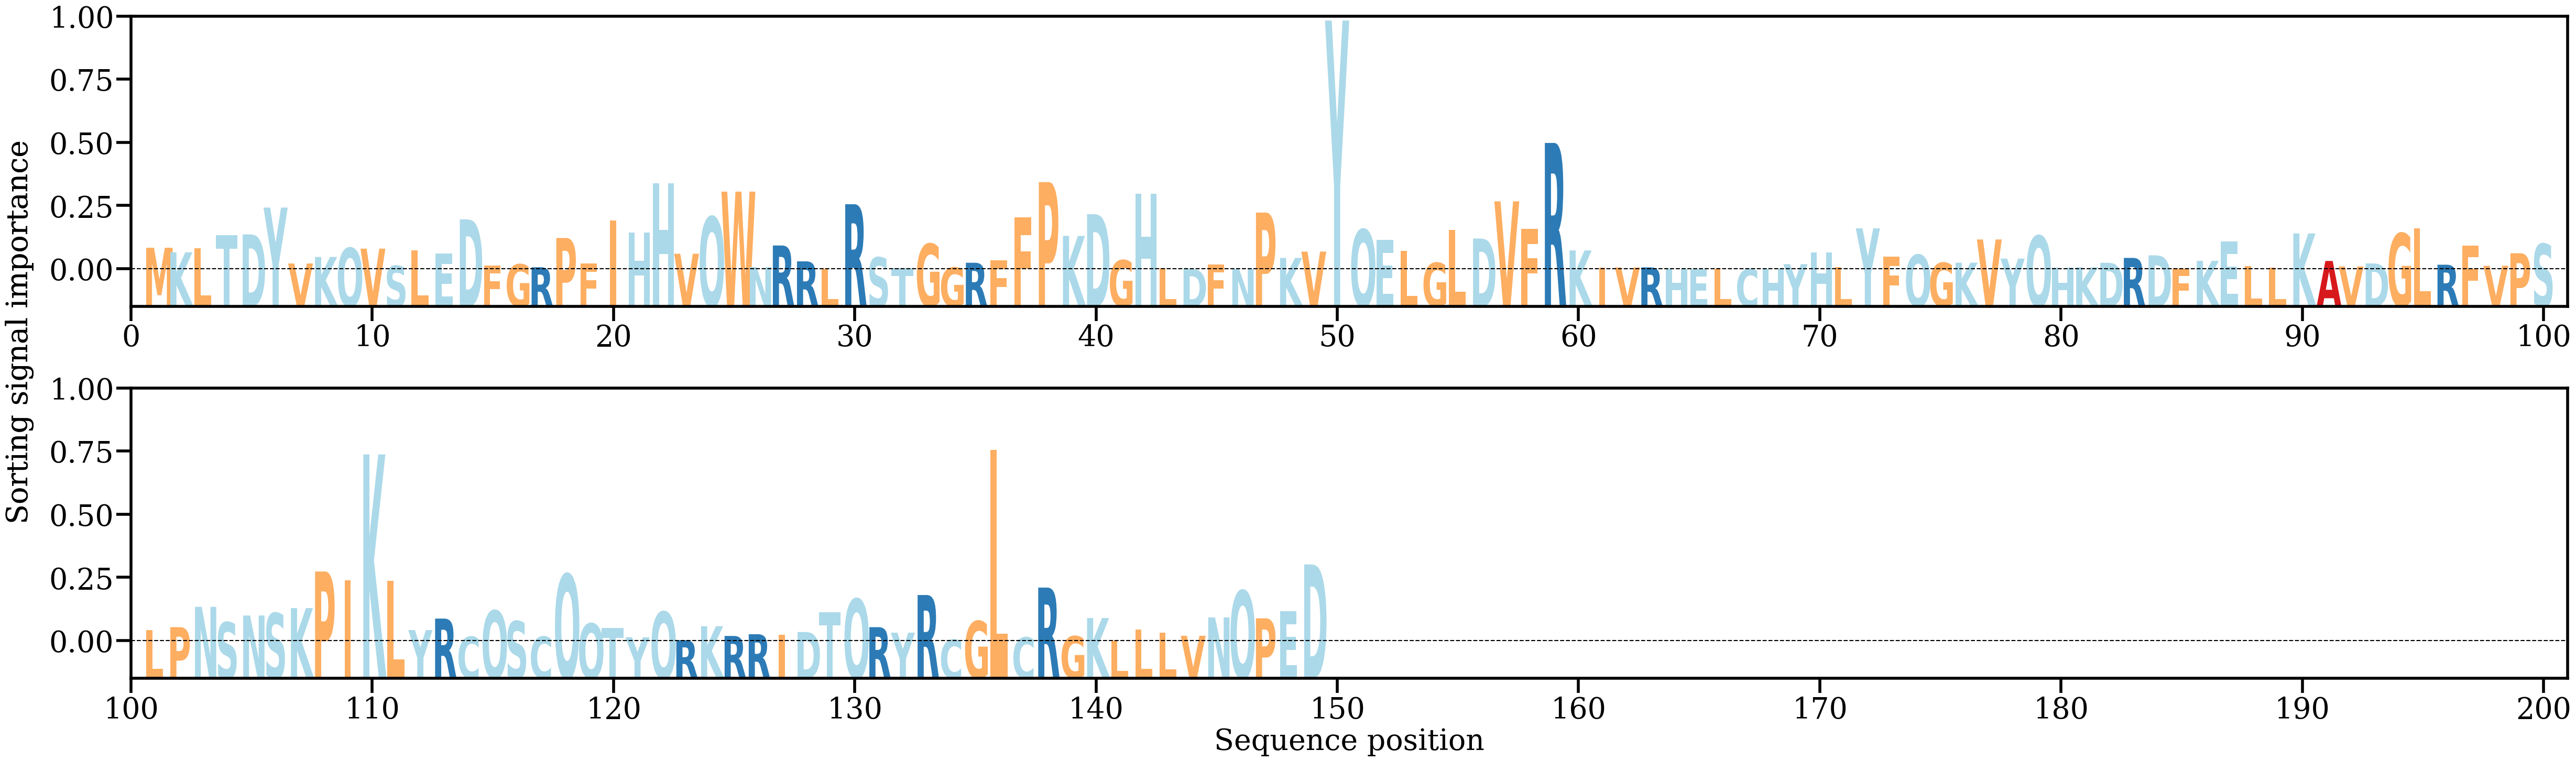

The data file committed next to this chart (first rows):
AA, Alpha
M, [0.00556014]
K, [0.00438168]
L, [0.00539133]
T, [0.00882175]
D, [0.00900136]
Y, [0.01589272]
V, [0.00151362]
K, [0.00318698]
Q, [0.00550859]
V, [0.00532829]
S, [0.00090515]
L, [0.00486499]
E, [0.00412507]
D, [0.01286647]
F, [0.00098051]
G, [0.00129264]
R, [0.00054663]
P, [0.00807393]
F, [0.00146859]
I, [0.01258497]
H, [0.00944086]
H, [0.02218199]
V, [0.00402333]
Q, [0.01350554]
W, [0.01999734]
N, [0.00056562]
R, [0.00613995]
R, [0.00206435]
L, [0.0002196]
R, [0.01675473]
S, [0.00308361]
T, [0.0002793]
G, [0.00656737]
G, [0.00047131]
R, [0.00169927]
F, [0.00231765]
F, [0.01331643]
P, [0.02244223]
K, [0.00861811]
D, [0.01419793]
G, [0.00235976]
H, [0.01938209]
L, [0.00034918]
D, [0.00011164]
F, [0.00131707]
N, [0.00013033]
P, [0.01461132]
K, [0.00294189]
V, [0.00457354]
Y, [0.06399234]
Q, [0.01025234]
E, [0.00757137]
L, [0.00469543]
G, [0.00168706]
L, [0.01014027]
D, [0.00793733]
V, [0.01749519]
F, [0.01044167]
R, [0.03252281]
K, [0.00487323]
... 89 more rows
